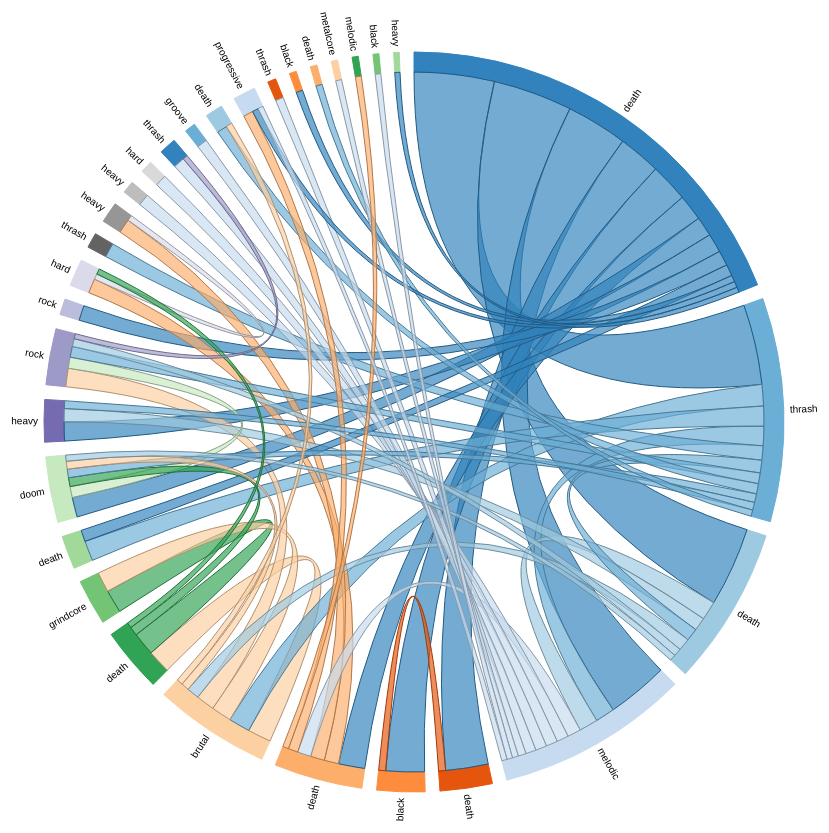
D3 v3 page, settled after 480 driven frames (8 s of simulated time); the page loaded 1 data file(s).


    d3.csv('genres_cleaned_top_100.csv', (err, data) => {
      if (err) throw err
      function chordMpr(data) {
        var mpr = {}, mmap = {}, n = 0,
          matrix = [], filter, accessor;

        mpr.setFilter = function (fun) {
          filter = fun;
          return this;
        },
          mpr.setAccessor = function (fun) {
            accessor = fun;
            return this;
          },
          mpr.getMatrix = function () {
            matrix = [];
            _.each(mmap, function (a) {
              if (!matrix[a.id]) matrix[a.id] = [];
              _.each(mmap, function (b) {
                var recs = _.filter(data, function (row) {
                  return filter(row, a, b);
                })
                matrix[a.id][b.id] = accessor(recs, a, b);
              });
            });
            return matrix;
          },
          mpr.getMap = function () {
            return mmap;
          },
          mpr.printMatrix = function () {
            _.each(matrix, function (elem) {
              console.log(elem);
            })
          },
          mpr.addToMap = function (value, info) {
            if (!mmap[value]) {
              mmap[value] = { name: value, id: n++, data: info }
            }
          },
          mpr.addValuesToMap = function (varName, info) {
            var values = _.uniq(_.pluck(data, varName));
            _.map(values, function (v) {
              if (!mmap[v]) {
                mmap[v] = { name: v, id: n++, data: info }
              }
            });
            return this;
          }
        return mpr;
      }

      function chordRdr(matrix, mmap) {
        return function (d) {
          var i, j, s, t, g, m = {};
          if (d.source) {
            i = d.source.index; j = d.target.index;
            s = _.where(mmap, { id: i });
            t = _.where(mmap, { id: j });
            m.sname = s[0].name;
            m.sdata = d.source.value;
            m.svalue = +d.source.value;
            m.stotal = _.reduce(matrix[i], function (k, n) { return k + n }, 0);
            m.tname = t[0].name;
            m.tdata = d.target.value;
            m.tvalue = +d.target.value;
            m.ttotal = _.reduce(matrix[j], function (k, n) { return k + n }, 0);
          } else {
            g = _.where(mmap, { id: d.index });
            m.gname = g[0].name;
            m.gdata = g[0].data;
            m.gvalue = d.value;
          }
          m.mtotal = _.reduce(matrix, function (m1, n1) {
            return m1 + _.reduce(n1, function (m2, n2) { return m2 + n2 }, 0);
          }, 0);
          return m;
        }
      }

      let outerRadius = 960 / 2,
        innerRadius = outerRadius - 130;

      let fill = d3.scale.category20c();

      let chord = d3.layout.chord()
        .padding(.04)
        .sortSubgroups(d3.descending)
        .sortChords(d3.descending);

      let arc = d3.svg.arc()
        .innerRadius(innerRadius)
        .outerRadius(innerRadius + 20);

      let svg = d3.select("body").append("svg")
        .attr("width", outerRadius * 2)
        .attr("height", outerRadius * 2)
        .append("g")
        .attr("transform", "translate(" + outerRadius + "," + outerRadius + ")");




      let mpr = chordMpr(data);

      mpr
        .addValuesToMap('genre1')
        .setFilter(function (row, a, b) {
          return (row.genre1 === a.name && row.genre2 === b.name)
        })
        .setAccessor(function (recs, a, b) {
          if (!recs[0]) return 0;
          return +recs[0].count;
        });

      chord.matrix(mpr.getMatrix())

      var g = svg.selectAll(".group")
        .data(chord.groups)
        .enter().append("g")
        .attr("class", "group");

      g.append("path")
        .style("fill", function (d) { return fill(d.index); })
        .style("stroke", function (d) { return fill(d.index); })
        .attr("d", arc);

      g.append("text")
        .each(function (d) { d.angle = (d.startAngle + d.endAngle) / 2; })
        .attr("dy", ".35em")
        .attr("transform", function (d) {
          return "rotate(" + (d.angle * 180 / Math.PI - 90) + ")"
            + "translate(" + (innerRadius + 26) + ")"
            + (d.angle > Math.PI ? "rotate(180)" : "");
        })
        .style("text-anchor", function (d) { return d.angle > Math.PI ? "end" : null; })
        .text(d => data[d.index].genre1);

      svg.selectAll(".chord")
        .data(chord.chords)
        .enter().append("path")
        .attr("class", "chord")
        .style("stroke", function (d) { return d3.rgb(fill(d.source.index)).darker(); })
        .style("fill", function (d) { return fill(d.source.index); })
        .attr("d", d3.svg.chord().radius(innerRadius));

      d3.select(self.frameElement).style("height", outerRadius * 2 + "px");
    })



  

### data: genres_cleaned_top_100.csv
genre1, genre2, count
death, thrash, 4798
thrash, death, 4798
death, melodic, 4748
melodic, death, 4748
death, black, 3668
black, death, 3668
death, brutal, 2546
brutal, death, 2546
death, grindcore, 2302
grindcore, death, 2302
death, doom, 1571
doom, death, 1571
heavy, rock, 1403
rock, heavy, 1403
rock, hard, 1386
hard, rock, 1386
thrash, heavy, 1285
heavy, thrash, 1285
heavy, hard, 1210
hard, heavy, 1210
thrash, groove, 1200
groove, thrash, 1200
death, progressive, 1179
progressive, death, 1179
thrash, black, 1158
black, thrash, 1158
death, metalcore, 1139
metalcore, death, 1139
melodic, black, 1126
black, melodic, 1126
heavy, power, 1104
power, heavy, 1104
death, technical, 903
technical, death, 903
doom, stoner, 864
stoner, doom, 864
thrash, crossover, 854
crossover, thrash, 854
doom, sludge, 841
sludge, doom, 841
doom, black, 808
black, doom, 808
melodic, metalcore, 786
metalcore, melodic, 786
thrash, melodic, 759
melodic, thrash, 759
heavy, melodic, 738
melodic, heavy, 738
black, ambient, 704
ambient, black, 704
black, atmospheric, 698
atmospheric, black, 698
death, groove, 690
groove, death, 690
black, symphonic, 669
symphonic, black, 669
progressive, power, 664
power, progressive, 664
thrash, power, 645
power, thrash, 645
... 46 more rows